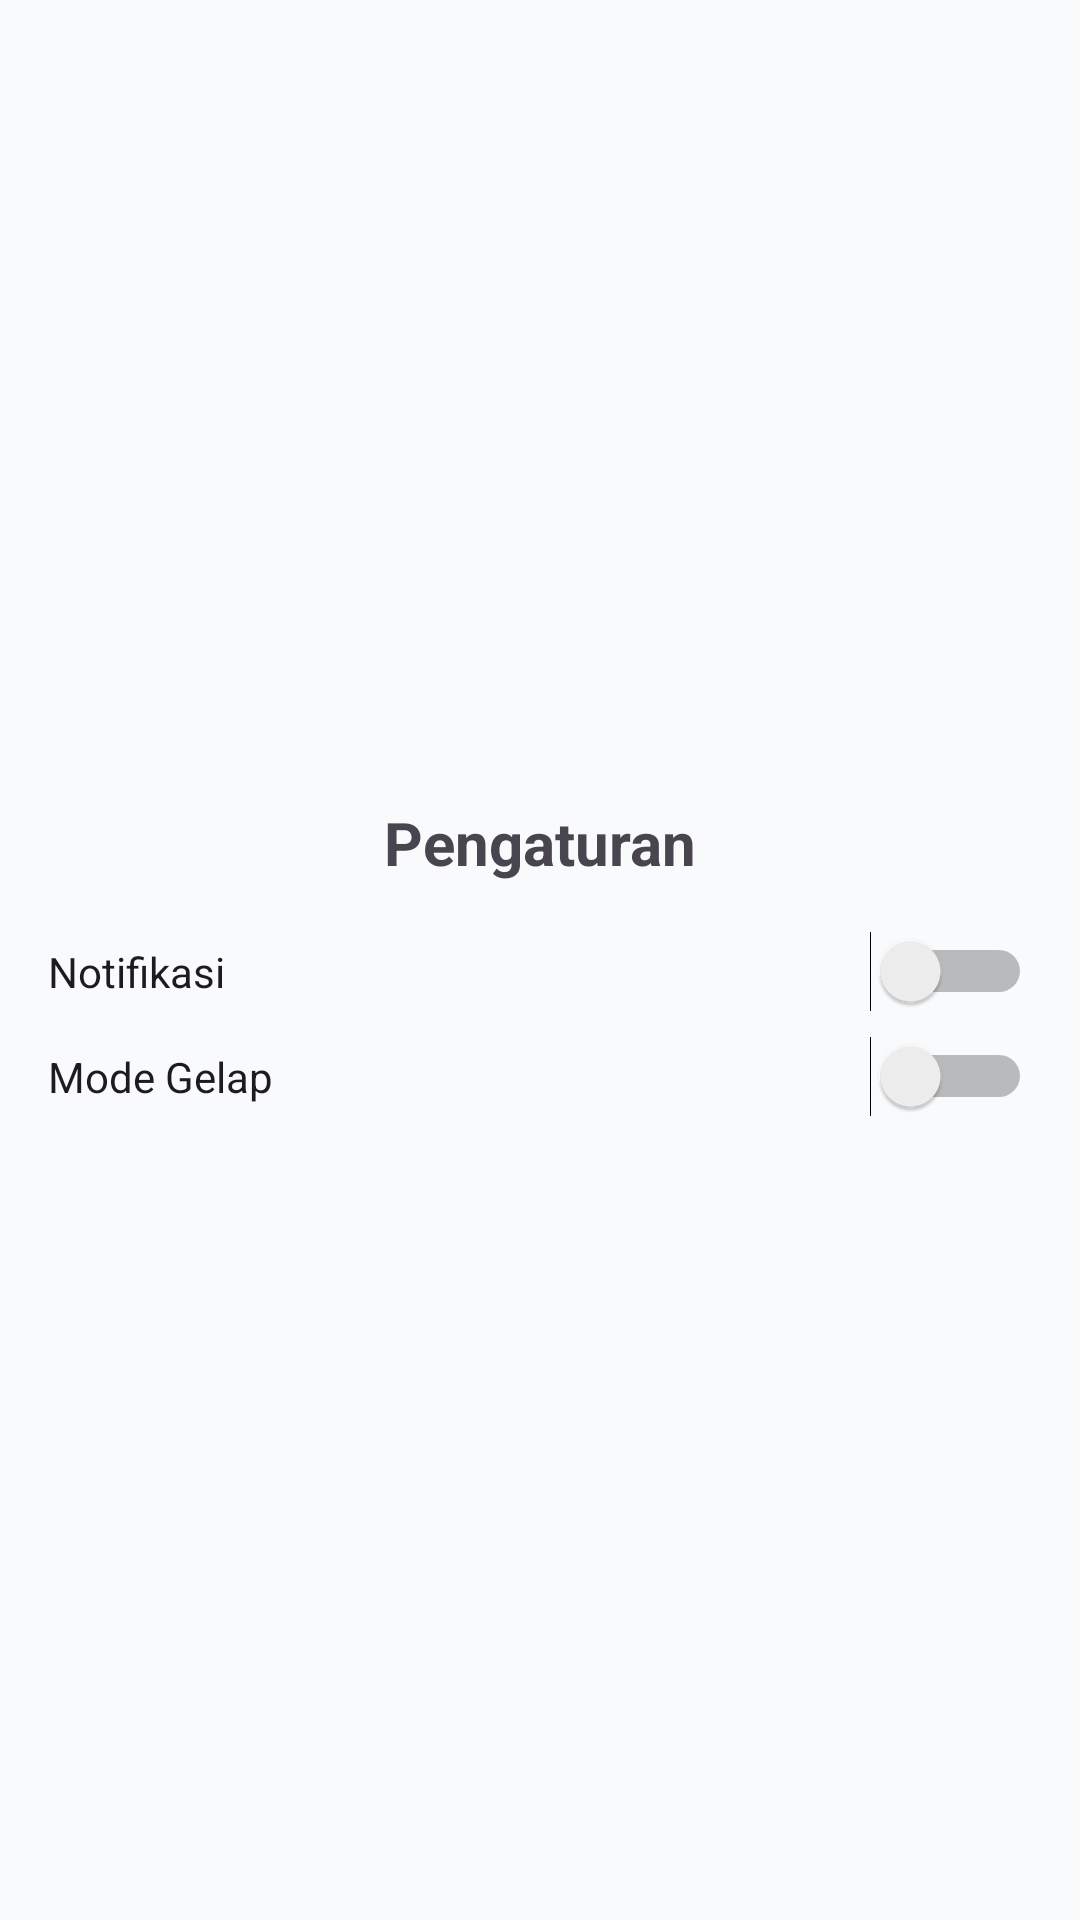

Here is an Android app screen rendered from its layout file. Give the layout XML and the strings, colors and styles it references.
<!-- AndroidManifest.xml: application theme Theme.Satwalaya -->
<!-- res/layout/fragment_settings.xml -->
<?xml version="1.0" encoding="utf-8"?>
<FrameLayout xmlns:android="http://schemas.android.com/apk/res/android"
    xmlns:tools="http://schemas.android.com/tools"
    android:layout_width="match_parent"
    android:layout_height="match_parent"
    tools:context=".ui.settings.SettingsFragment">

    <LinearLayout
        android:layout_width="match_parent"
        android:layout_height="match_parent"
        android:gravity="center"
        android:orientation="vertical"
        android:padding="16dp">

        <TextView
            android:layout_width="wrap_content"
            android:layout_height="wrap_content"
            android:text="Pengaturan"
            android:textSize="20sp"
            android:textStyle="bold" />

        <Switch
            android:layout_width="match_parent"
            android:layout_height="wrap_content"
            android:layout_marginTop="16dp"
            android:text="Notifikasi" />

        <Switch
            android:layout_width="match_parent"
            android:layout_height="wrap_content"
            android:layout_marginTop="8dp"
            android:text="Mode Gelap" />
    </LinearLayout>

</FrameLayout>
<!-- resources referenced by this layout -->
<resources>
  <style name="Theme.Satwalaya" parent="Base.Theme.Satwalaya" />
  <style name="Base.Theme.Satwalaya" parent="Theme.Material3.DayNight.NoActionBar">
          
          <item name="colorPrimary">#554181</item>
          <item name="colorOnPrimary">#FFFFFF</item>
          <item name="colorSecondary">#5BB6BB</item>
          <item name="colorOnSecondary">#FFFFFF</item>
          <item name="colorTertiary">#FF806E</item>
  
          <item name="android:windowBackground">@color/background</item>
          <item name="android:statusBarColor">@android:color/transparent</item>
          <item name="android:navigationBarColor">@android:color/transparent</item>
  
          
          <item name="android:windowContentOverlay">@null</item>
          <item name="android:windowTranslucentStatus">false</item>
          <item name="android:windowTranslucentNavigation">false</item>
  
          
          <item name="android:windowLayoutInDisplayCutoutMode" tools:targetApi="o_mr1">shortEdges</item>
      </style>
  <color name="background">#F8FAFC</color>
</resources>
